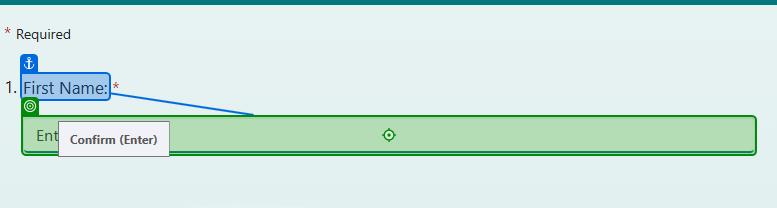
Workflow: Main

Step 1: type "[CurrentRow("First Name").ToString]" into the text box in window 'Employee Information Form' (msedge.exe)

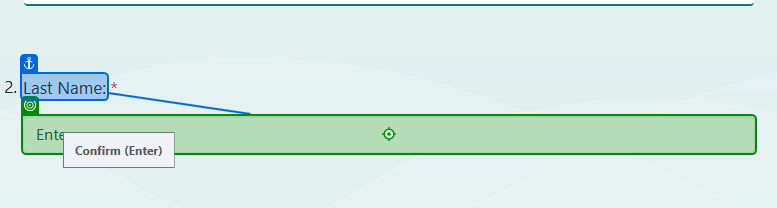
Step 2: type "[CurrentRow("Last Name").ToString]" into the text box in window 'Employee Information Form' (msedge.exe)

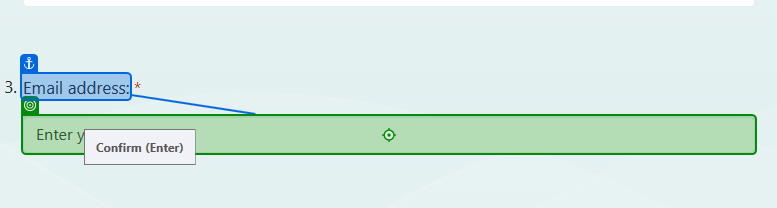
Step 3: type "[CurrentRow("Email").ToString]" into the text box in window 'Employee Information Form' (msedge.exe)

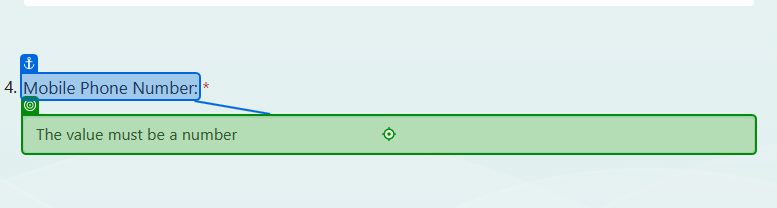
Step 4: type "[CurrentRow("Mobile Phone Number").ToString.Replace("-","")]" into the text box in window 'Employee Information Form' (msedge.exe)

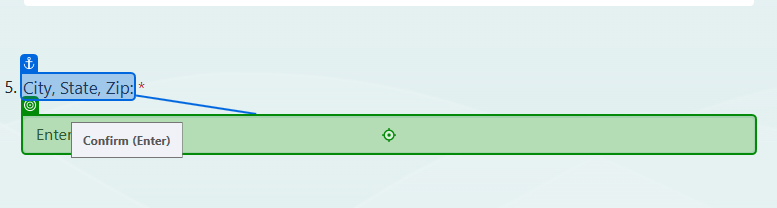
Step 5: type "[CurrentRow("City, State, Zip").ToString]" into the text box in window 'Employee Information Form' (msedge.exe)

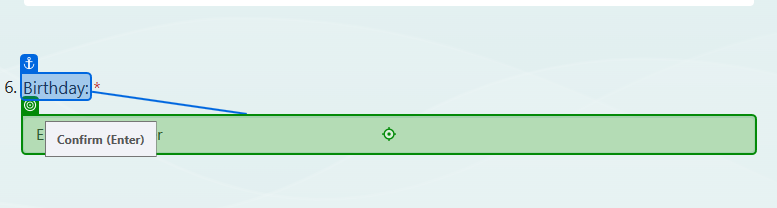
Step 6: type "[CurrentRow("Birthday").ToString]" into the text box in window 'Employee Information Form' (msedge.exe)

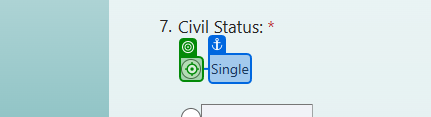
Step 7 [then]: click on the icon in window 'Employee Information Form' (msedge.exe)

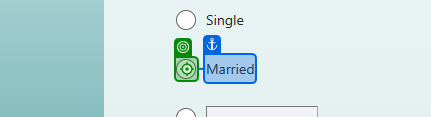
Step 8: click on the icon in window 'Employee Information Form' (msedge.exe)

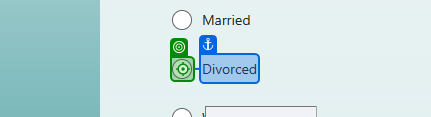
Step 9: click on the icon in window 'Employee Information Form' (msedge.exe)

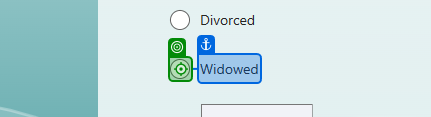
Step 10: click on the icon in window 'Employee Information Form' (msedge.exe)

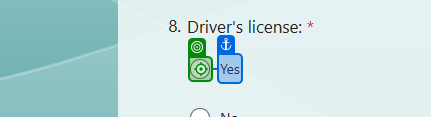
Step 11 [then]: click on the icon in window 'Employee Information Form' (msedge.exe)

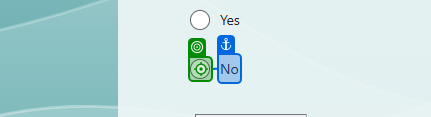
Step 12 [else]: click on the icon in window 'Employee Information Form' (msedge.exe)

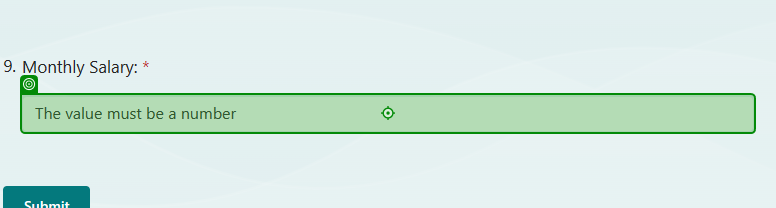
Step 13: type "[CurrentRow("Monthly Salary").ToString.Replace("$","")]" into the text box in window 'Employee Information Form' (msedge.exe)

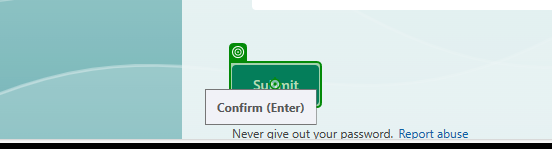
Step 14: click on the button in window 'Employee Information Form' (msedge.exe)

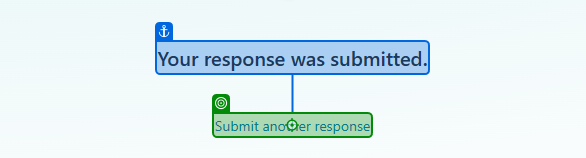
Step 15: click on the element 'Submit another response' in window 'Employee Information Form' (msedge.exe)

Step 16: Use Browser Edge: Employee Information Form in window 'Employee Information Form' (msedge.exe) (no picture)

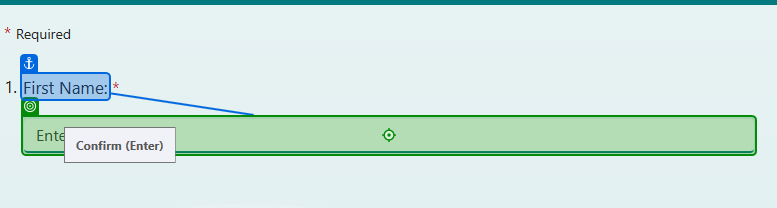
Step 17: type "hello" into the text box in window 'Employee Information Form' (msedge.exe)
